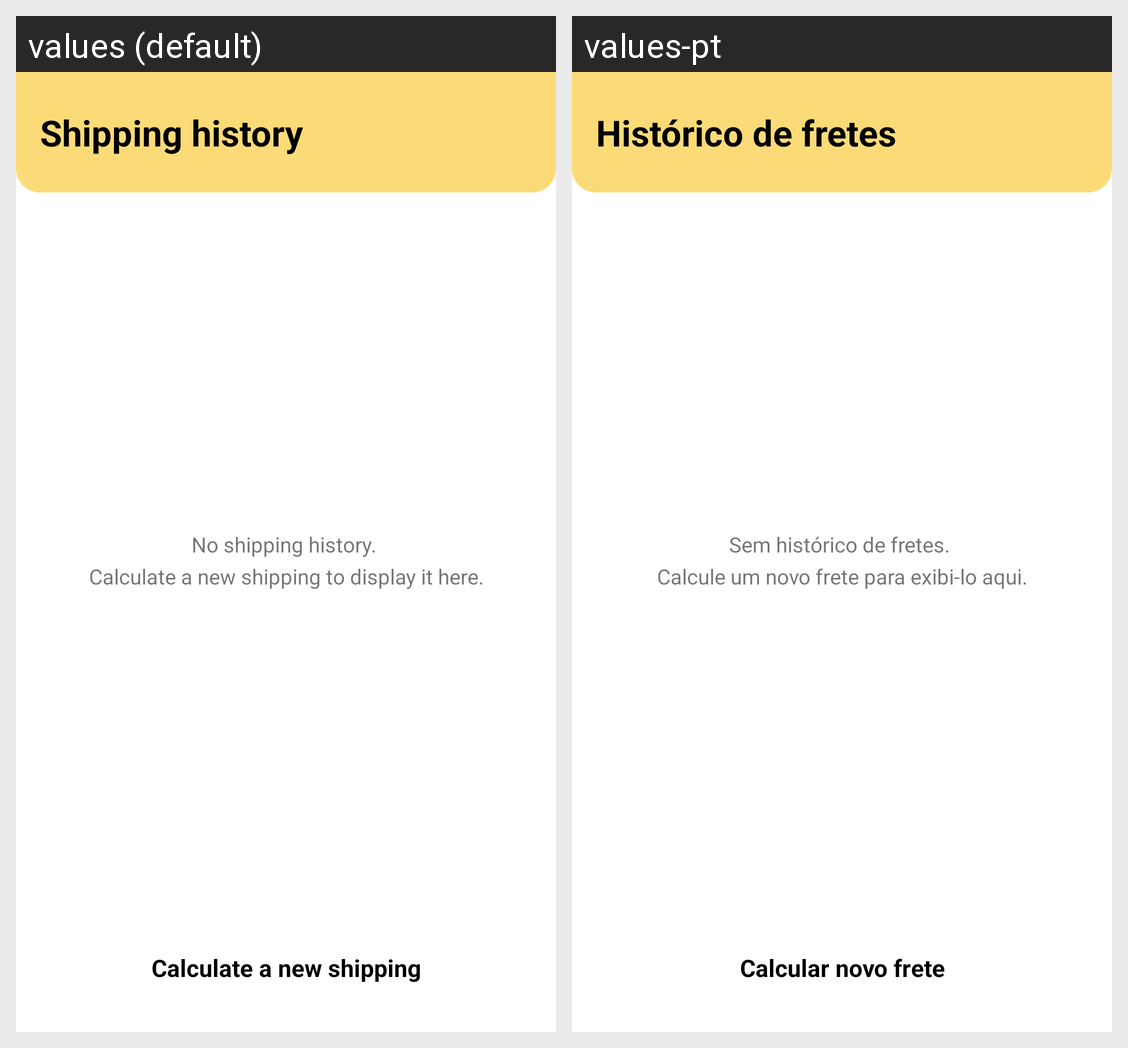

For this localized Android screen grid, give each drawn string resource with its value in every locale shown.
Android screen res/layout/activity_main.xml rendered under 2 locales, left to right: values (default), values-pt. Device: Nexus 5 (rendered at 1080×1920; each locale shown at half size, 540×960, under a caption strip naming it); theme Theme.TruckPad.
Strings drawn on this screen, with the default value and each locale's value (text and hints the layout hard-codes, and strings that could not be matched under every locale, appear in the picture but are not listed):

shipping_history
  values: Shipping history
  values-pt: Histórico de fretes

text_no_history
  values: No shipping history. 
      Calculate a new shipping to display it here.
  values-pt: Sem histórico de fretes. 
      Calcule um novo frete para exibi-lo aqui.

calc_new_shipping
  values: Calculate a new shipping
  values-pt: Calcular novo frete
